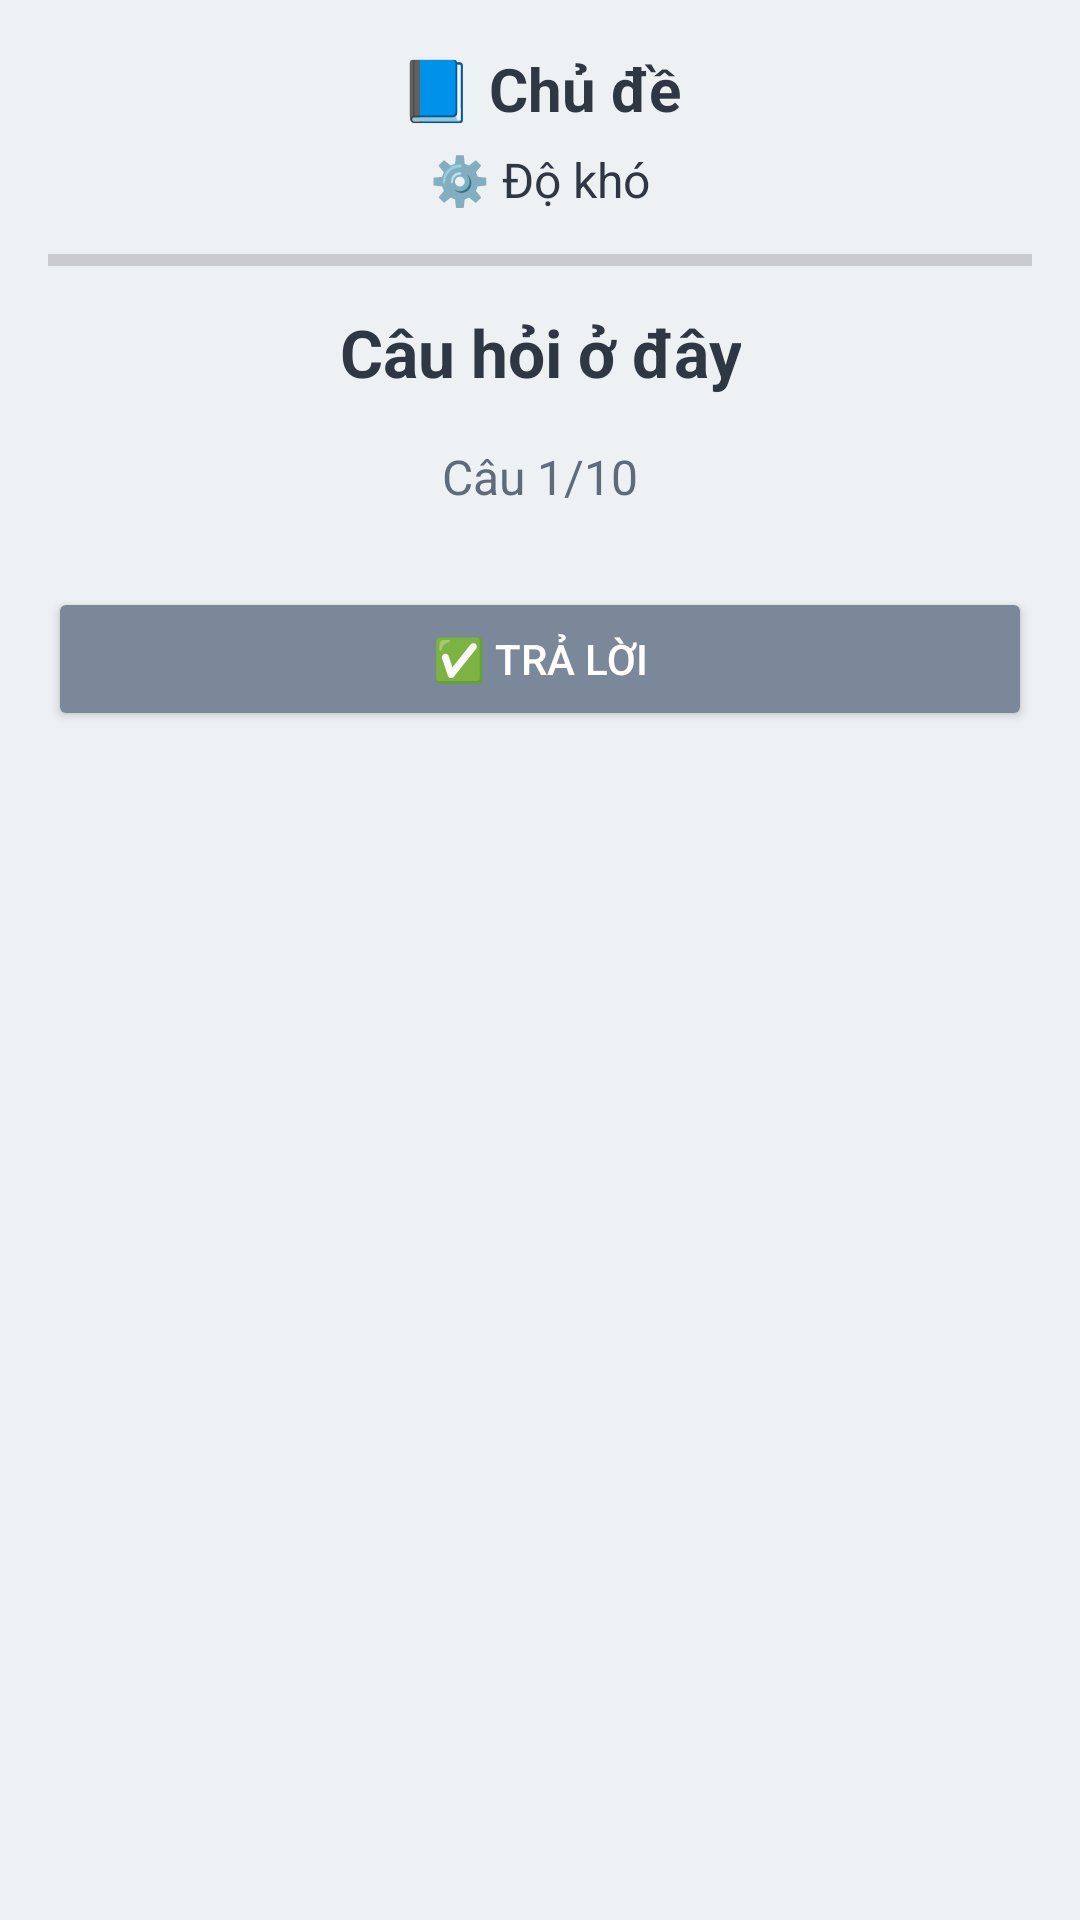

Layout XML and referenced resources for this Android screen:
<!-- AndroidManifest.xml: application theme Theme.AppCompat.Light.NoActionBar -->
<!-- res/layout/activity_question.xml -->
<?xml version="1.0" encoding="utf-8"?>
<ScrollView xmlns:android="http://schemas.android.com/apk/res/android"
    android:layout_width="match_parent"
    android:layout_height="match_parent"
    android:background="@color/silver_bg">

    <LinearLayout
        android:orientation="vertical"
        android:gravity="center_horizontal"
        android:layout_width="match_parent"
        android:layout_height="wrap_content"
        android:padding="16dp">

        <TextView
            android:id="@+id/tvTopic"
            android:text="📘 Chủ đề"
            android:textSize="20sp"
            android:textStyle="bold"
            android:layout_width="wrap_content"
            android:layout_height="wrap_content"
            android:layout_marginBottom="6dp"
            android:textColor="@color/silver_text_primary" />

        <TextView
            android:id="@+id/tvDifficulty"
            android:text="⚙️ Độ khó"
            android:textSize="16sp"
            android:layout_width="wrap_content"
            android:layout_height="wrap_content"
            android:layout_marginBottom="12dp"
            android:textColor="@color/silver_text_primary" />

        <ProgressBar
            android:id="@+id/progressBar"
            style="?android:attr/progressBarStyleHorizontal"
            android:layout_width="match_parent"
            android:layout_height="8dp"
            android:progress="0"
            android:max="100"
            android:progressTint="@color/silver_button"
            android:layout_marginBottom="12dp" />

        <TextView
            android:id="@+id/tvQuestion"
            android:text="Câu hỏi ở đây"
            android:textSize="22sp"
            android:textStyle="bold"
            android:layout_width="wrap_content"
            android:layout_height="wrap_content"
            android:textColor="@color/silver_text_primary"
            android:gravity="center"
            android:layout_marginBottom="16dp" />

        <TextView
            android:id="@+id/tvProgress"
            android:text="Câu 1/10"
            android:textSize="16sp"
            android:layout_width="wrap_content"
            android:layout_height="wrap_content"
            android:layout_marginBottom="10dp"
            android:textColor="@color/silver_text_secondary" />

        <RadioGroup
            android:id="@+id/radioGroup"
            android:layout_width="match_parent"
            android:layout_height="wrap_content"
            android:orientation="vertical"
            android:layout_marginBottom="16dp" />

        <Button
            android:id="@+id/btnSubmit"
            android:text="✅ Trả lời"
            android:layout_width="match_parent"
            android:layout_height="wrap_content"
            android:backgroundTint="@color/silver_button"
            android:textColor="@color/white"
            android:layout_marginBottom="8dp" />

        <Button
            android:id="@+id/btnNext"
            android:text="➡️ Câu tiếp theo"
            android:layout_width="match_parent"
            android:layout_height="wrap_content"
            android:backgroundTint="@color/silver_accent"
            android:textColor="@color/white"
            android:visibility="gone" />

    </LinearLayout>
</ScrollView>
<!-- resources referenced by this layout -->
<resources>
  <color name="silver_accent">#8A97A8</color>
  <color name="silver_bg">#EEF1F4</color>
  <color name="silver_button">#7A8899</color>
  <color name="silver_text_primary">#2F3742</color>
  <color name="silver_text_secondary">#5F6B79</color>
  <color name="white">#FFFFFFFF</color>
</resources>
